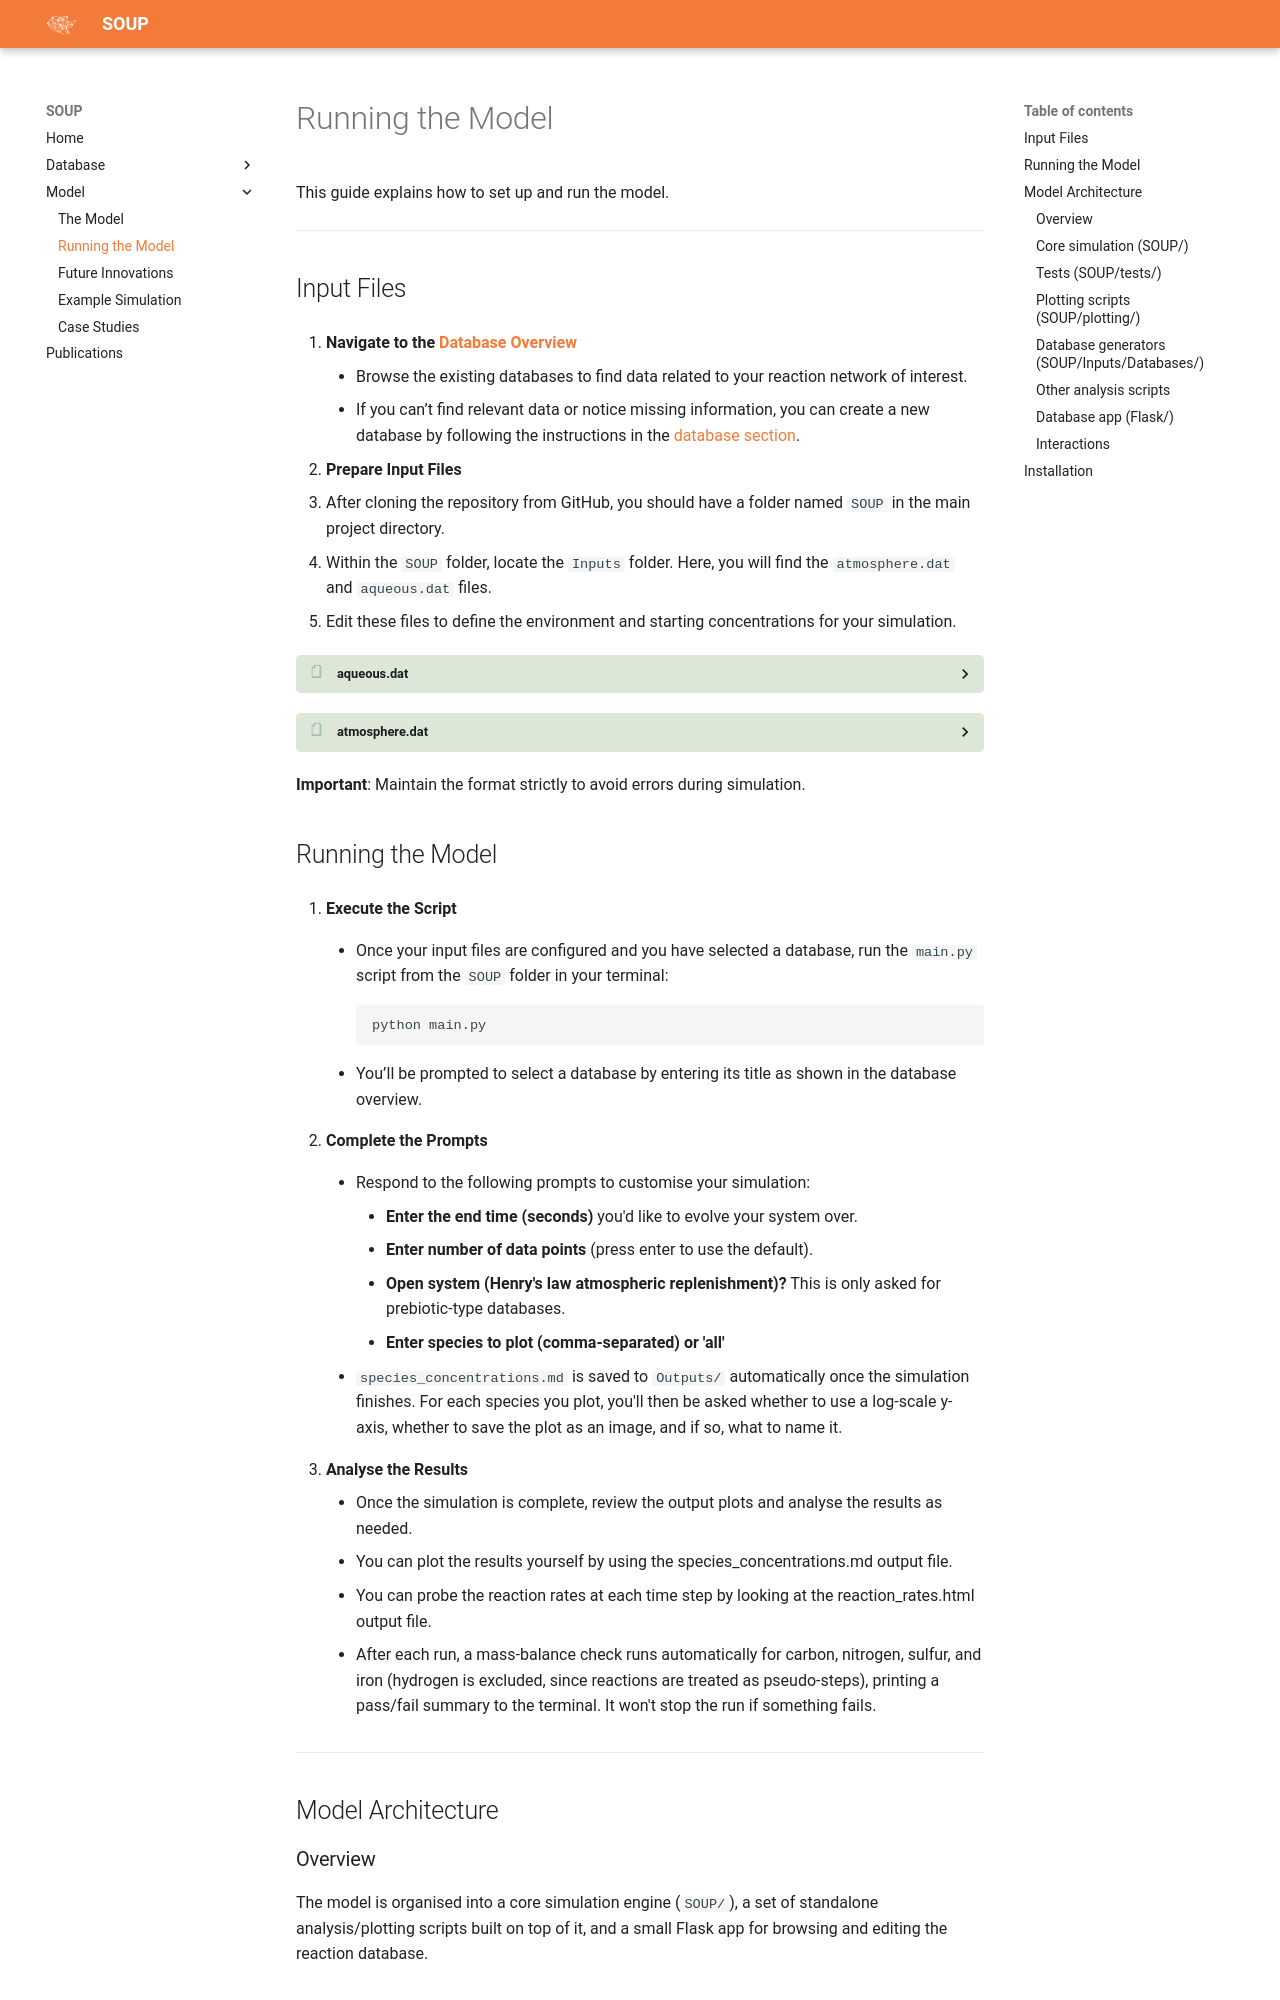

repository: astroskyla/SOUPV1.0 · page: RunMe/index.html · generator: mkdocs

# Running the Model

This guide explains how to set up and run the model.

---

## Input Files

1. **Navigate to the [Database Overview](Database.md#database)**  
    - Browse the existing databases to find data related to your reaction network of interest.
    - If you can’t find relevant data or notice missing information, you can create a new database by following the instructions in the [database section](Database.md#database).

2. **Prepare Input Files**

- After cloning the repository from GitHub, you should have a folder named `SOUP` in the main project directory.
- Within the `SOUP` folder, locate the `Inputs` folder. Here, you will find the `atmosphere.dat` and `aqueous.dat` files.
- Edit these files to define the environment and starting concentrations for your simulation.

<details class=validation>
<summary><strong>aqueous.dat</strong></summary>

```
# Aqueous Solution Data File
# This file contains information about species, their concentrations and their Henry's Law Constants as well as the properties of the aqueous solution.
# Please follow the format below to update or add new data.

# Species and their corresponding partial pressures (in atm)
# Format: species, concentration (M)
species, concentration
A, 0.1
B, 0

# Total Volume (in L)
Total Volume
1

# Temperature (in Kelvin)
# This is currently set as an average but a temperature spectrum could be used in the future
Total Temperature
298.15

# pH
# This is currently set as an average pH but a spectrum could be used in the future 
pH
3.0

```

</details>

<details class=validation>
<summary><strong>atmosphere.dat</strong></summary>

```
# Atmosphere Data File
# This file contains information about species, their partial pressures, total pressure, total temperature, and the solar spectrum file in use.
# Please follow the format below to update or add new data.

# Species and their corresponding partial pressures (in atm) along with Henry's Law Constants
# Format: species, partial_pressure (atm), Henry's Law Constant (M/atm)
species, partial_pressure, constant (M/atm)
H2O, 0.001, N/A
O2, 0.2095, N/A
N2, 0.7808, N/A
Ar, 9.3e-3, N/A
SO2, 0.0, 1.47910838817
CO2, 2.0e-6, 3.10e-2
H2S, 0.0, 0.087


# Total pressure (in atm)
# This is currently set as however a pressure spectrum could be used in the future
Total pressure
1.0

# Temperature (in Kelvin)
# This is currently set as an average but a temperature spectrum could be used in the future
Total Temperature
288

# Solar spectrum file (relative or absolute path)
# There is currently no solar spectrum but it can be added in the future to work with specific photochemistry
Solar Spectrum File
spectrum.dat

```

</details>

**Important**: Maintain the format strictly to avoid errors during simulation.
